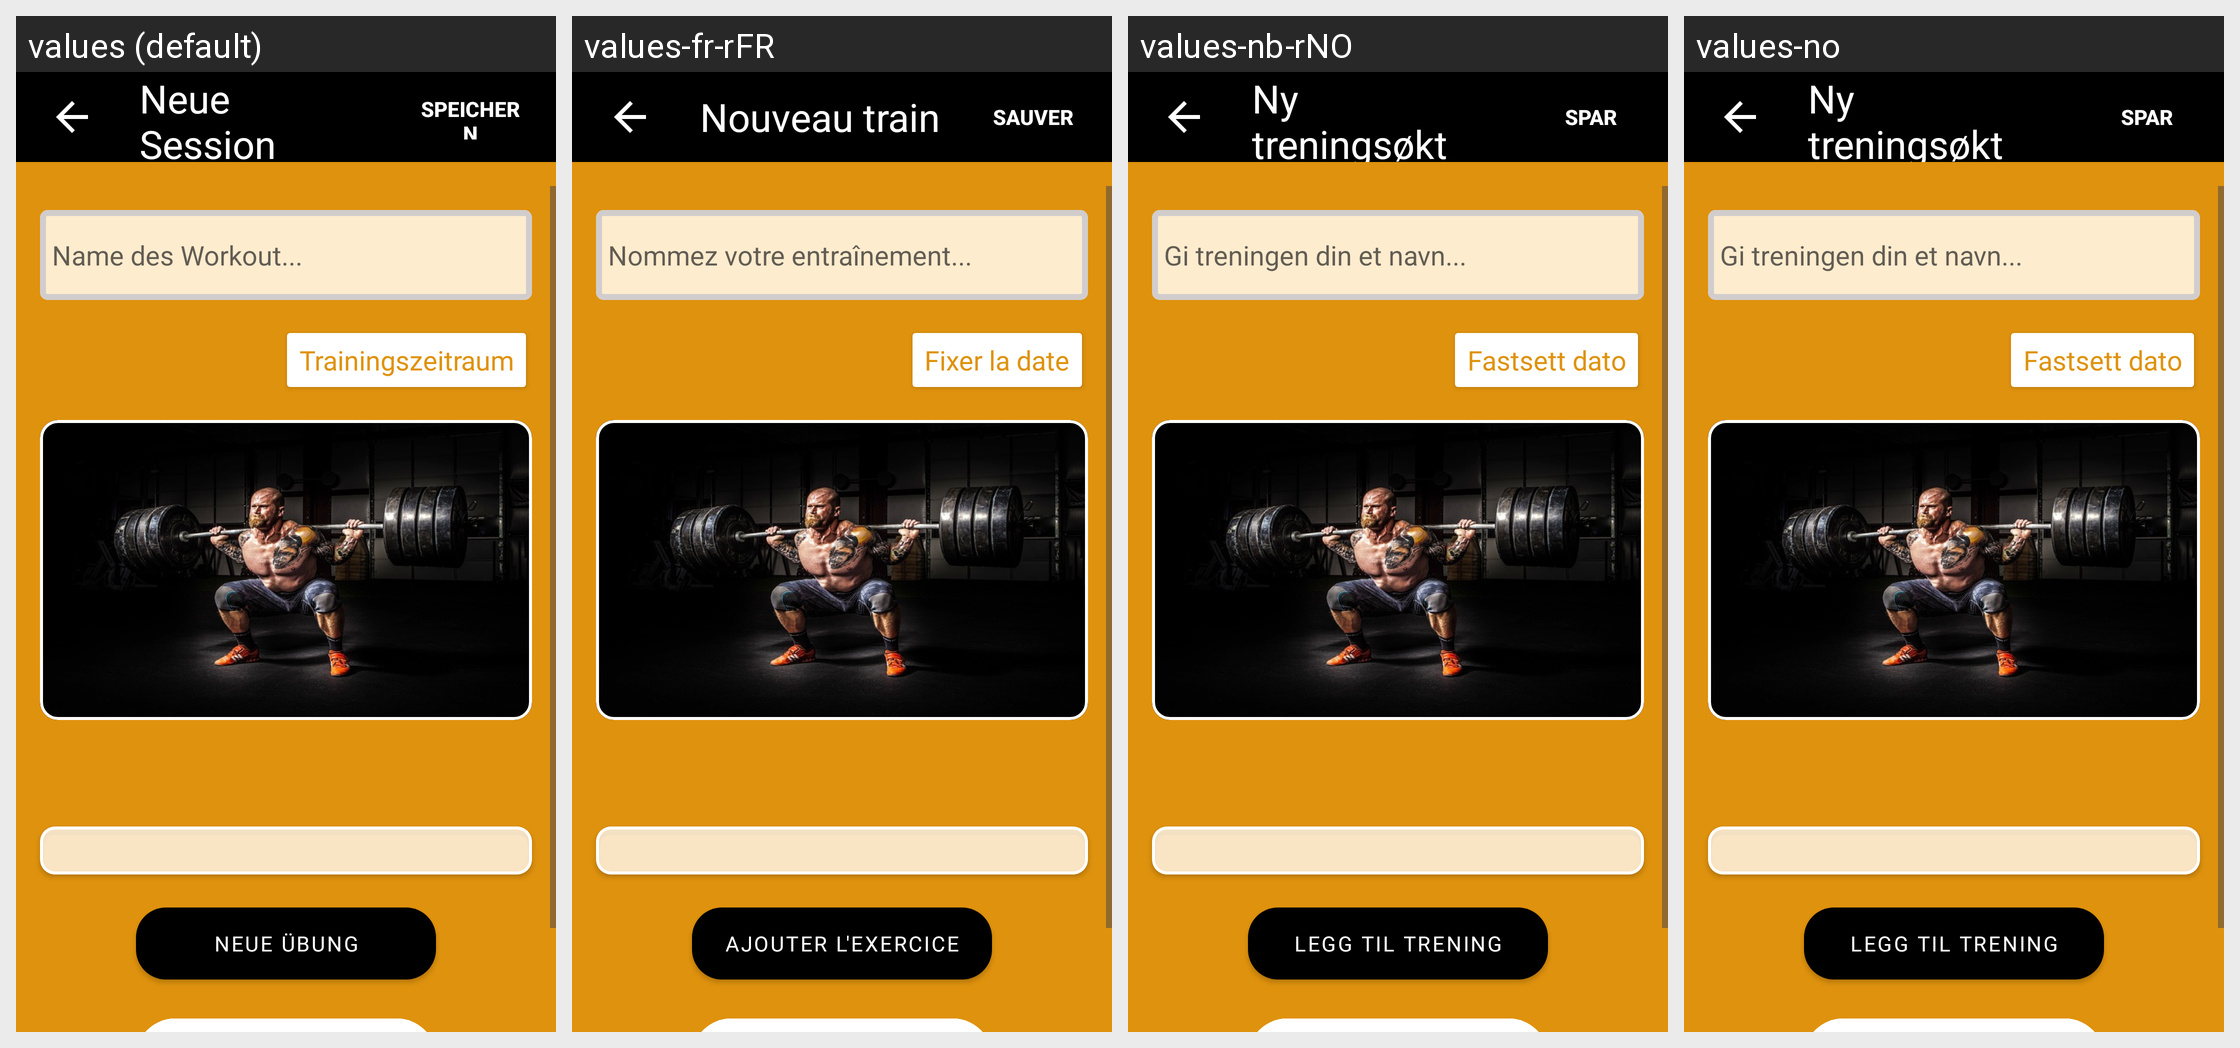

This grid shows one Android layout under several languages. Give, for every string resource on the screen, its name, the default text and each shown locale's text.
Android screen res/layout/fragment_new_trainings_session.xml rendered under 4 locales, left to right: values (default), values-fr-rFR, values-nb-rNO, values-no. Device: Nexus 5 (rendered at 1080×1920; each locale shown at half size, 540×960, under a caption strip naming it); theme Base.Theme.ShapeMinder_AppIdee.
Other locales in the repository, not shown: values-en-rUS, values-es-rES, values-nn, values-tr.
Strings drawn on this screen, with the default value and each locale's value (text and hints the layout hard-codes, and strings that could not be matched under every locale, appear in the picture but are not listed):

newWorkScreenHeader
  values: Neue Session
  values-fr-rFR: Nouveau train
  values-nb-rNO: Ny treningsøkt
  values-no: Ny treningsøkt

save
  values: Speichern
  values-fr-rFR: Sauver
  values-nb-rNO: Spar
  values-no: Spar

setDateBtnText
  values: Trainingszeitraum
  values-fr-rFR: Fixer la date
  values-nb-rNO: Fastsett dato
  values-no: Fastsett dato

setWorkoutName
  values: Name des Workout...
  values-fr-rFR: Nommez votre entraînement...
  values-nb-rNO: Gi treningen din et navn...
  values-no: Gi treningen din et navn...

addExercise
  values: Neue Übung
  values-fr-rFR: Ajouter l'exercice
  values-nb-rNO: Legg til trening
  values-no: Legg til trening
